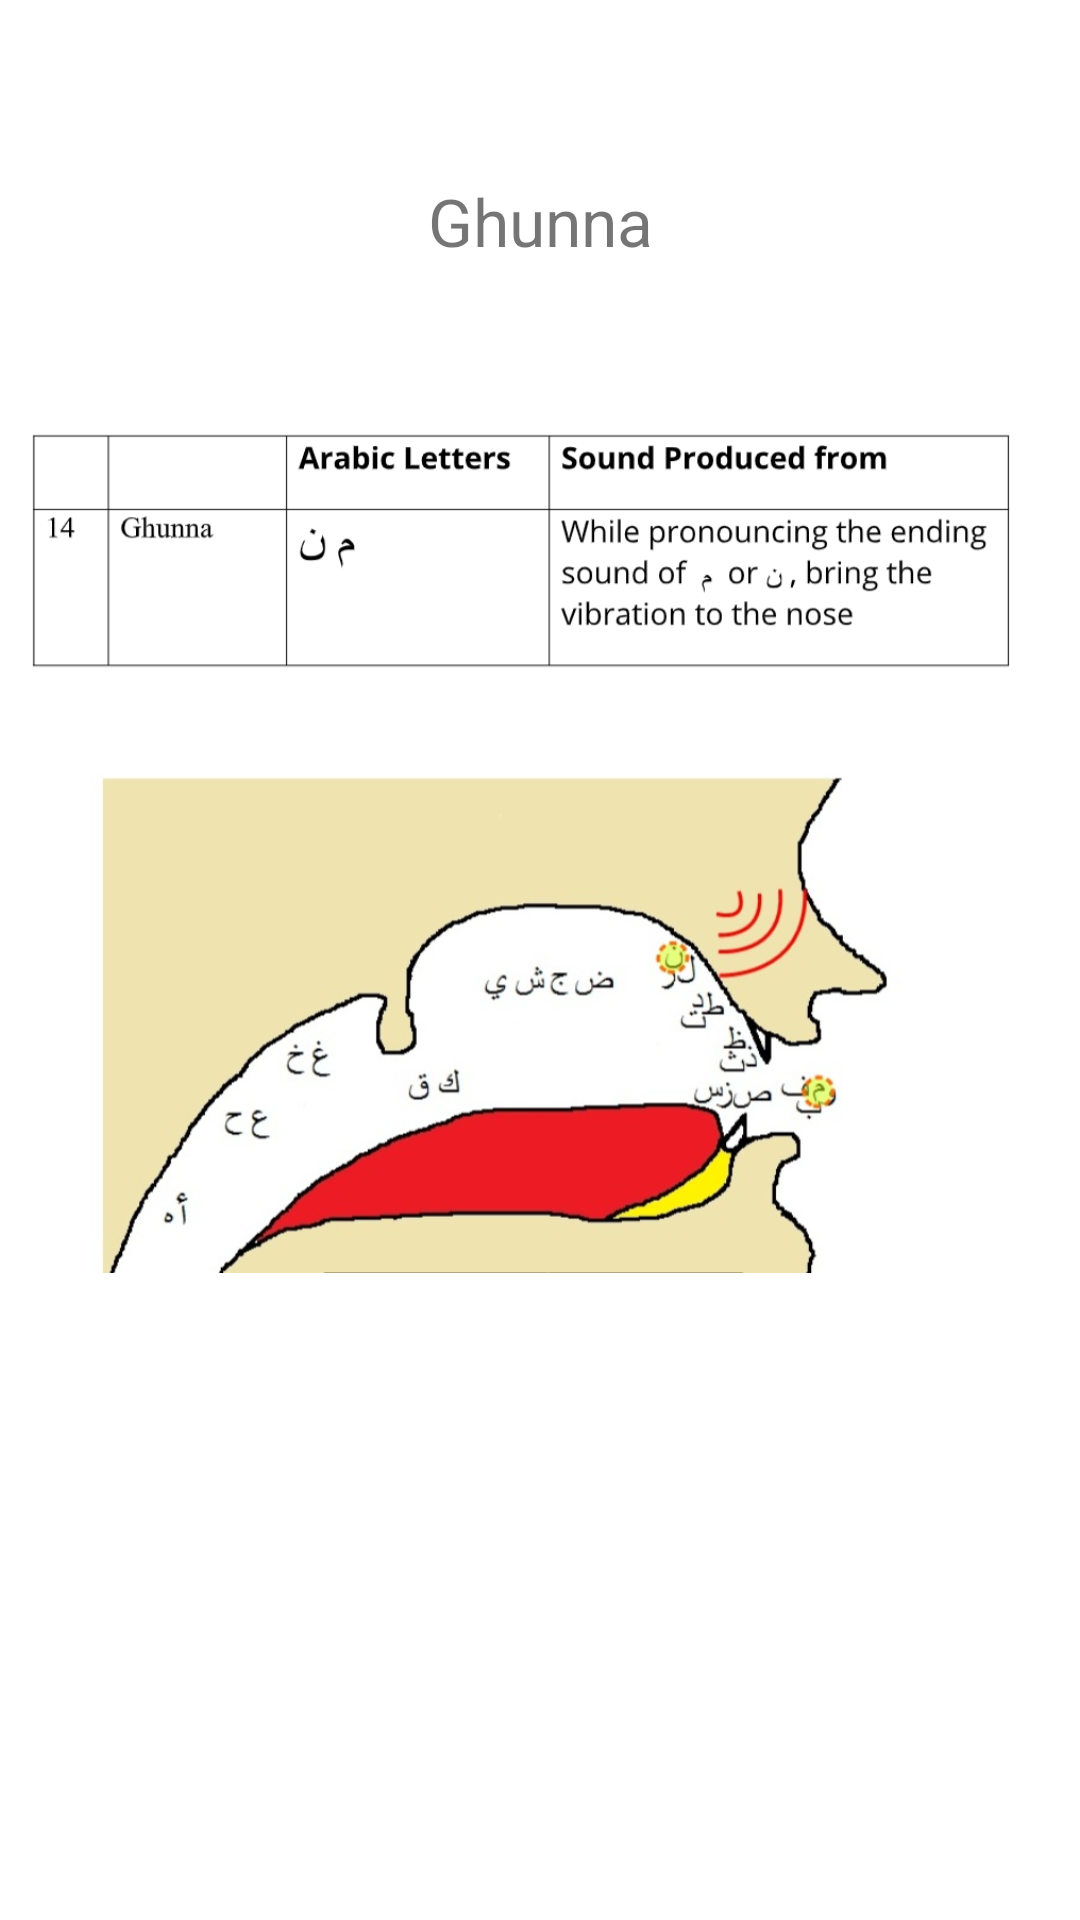

The Android layout XML behind this screen, and the referenced resources:
<!-- AndroidManifest.xml: application theme Theme.Mc_Assignment3_Bsef18a539 -->
<!-- res/layout/activity_learn_gunnah.xml -->
<?xml version="1.0" encoding="utf-8"?>
<androidx.constraintlayout.widget.ConstraintLayout xmlns:android="http://schemas.android.com/apk/res/android"
    xmlns:app="http://schemas.android.com/apk/res-auto"
    xmlns:tools="http://schemas.android.com/tools"
    android:layout_width="match_parent"
    android:layout_height="match_parent"
    tools:context=".learn_gunnah">

    <TextView
        android:id="@+id/textView9"
        android:layout_width="wrap_content"
        android:layout_height="wrap_content"
        android:layout_marginTop="59dp"
        android:layout_marginBottom="35dp"
        android:text="Ghunna"
        android:textSize="22sp"
        app:layout_constraintBottom_toTopOf="@+id/imageView11"
        app:layout_constraintEnd_toEndOf="parent"
        app:layout_constraintStart_toStartOf="parent"
        app:layout_constraintTop_toTopOf="parent" />

    <ImageView
        android:id="@+id/imageView11"
        android:layout_width="0dp"
        android:layout_height="0dp"
        android:layout_marginStart="6dp"
        android:layout_marginEnd="6dp"
        android:layout_marginBottom="198dp"
        app:layout_constraintBottom_toBottomOf="parent"
        app:layout_constraintEnd_toEndOf="parent"
        app:layout_constraintStart_toStartOf="parent"
        app:layout_constraintTop_toBottomOf="@+id/textView9"
        app:srcCompat="@drawable/ghunna" />
</androidx.constraintlayout.widget.ConstraintLayout>
<!-- resources referenced by this layout -->
<resources>
  <!-- drawable ghunna: jpg bitmap (drawable, 269999 bytes) -->
  <style name="Theme.Mc_Assignment3_Bsef18a539" parent="Theme.MaterialComponents.DayNight.NoActionBar">
          
          <item name="colorPrimary">@color/purple_500</item>
          <item name="colorPrimaryVariant">@color/purple_700</item>
          <item name="colorOnPrimary">@color/white</item>
          
          <item name="colorSecondary">@color/teal_200</item>
          <item name="colorSecondaryVariant">@color/teal_700</item>
          <item name="colorOnSecondary">@color/black</item>
          
          <item name="android:statusBarColor" tools:targetApi="l">?attr/colorPrimaryVariant</item>
          
      </style>
  <!-- not gathered from this repository: default colours our renderer supplied (Android Studio template values) -->
  <color name="purple_500">#FF6200EE</color>
  <color name="purple_700">#FF3700B3</color>
  <color name="teal_200">#FF03DAC5</color>
  <color name="teal_700">#FF018786</color>
  <color name="black">#FF000000</color>
  <color name="white">#FFFFFFFF</color>
</resources>
